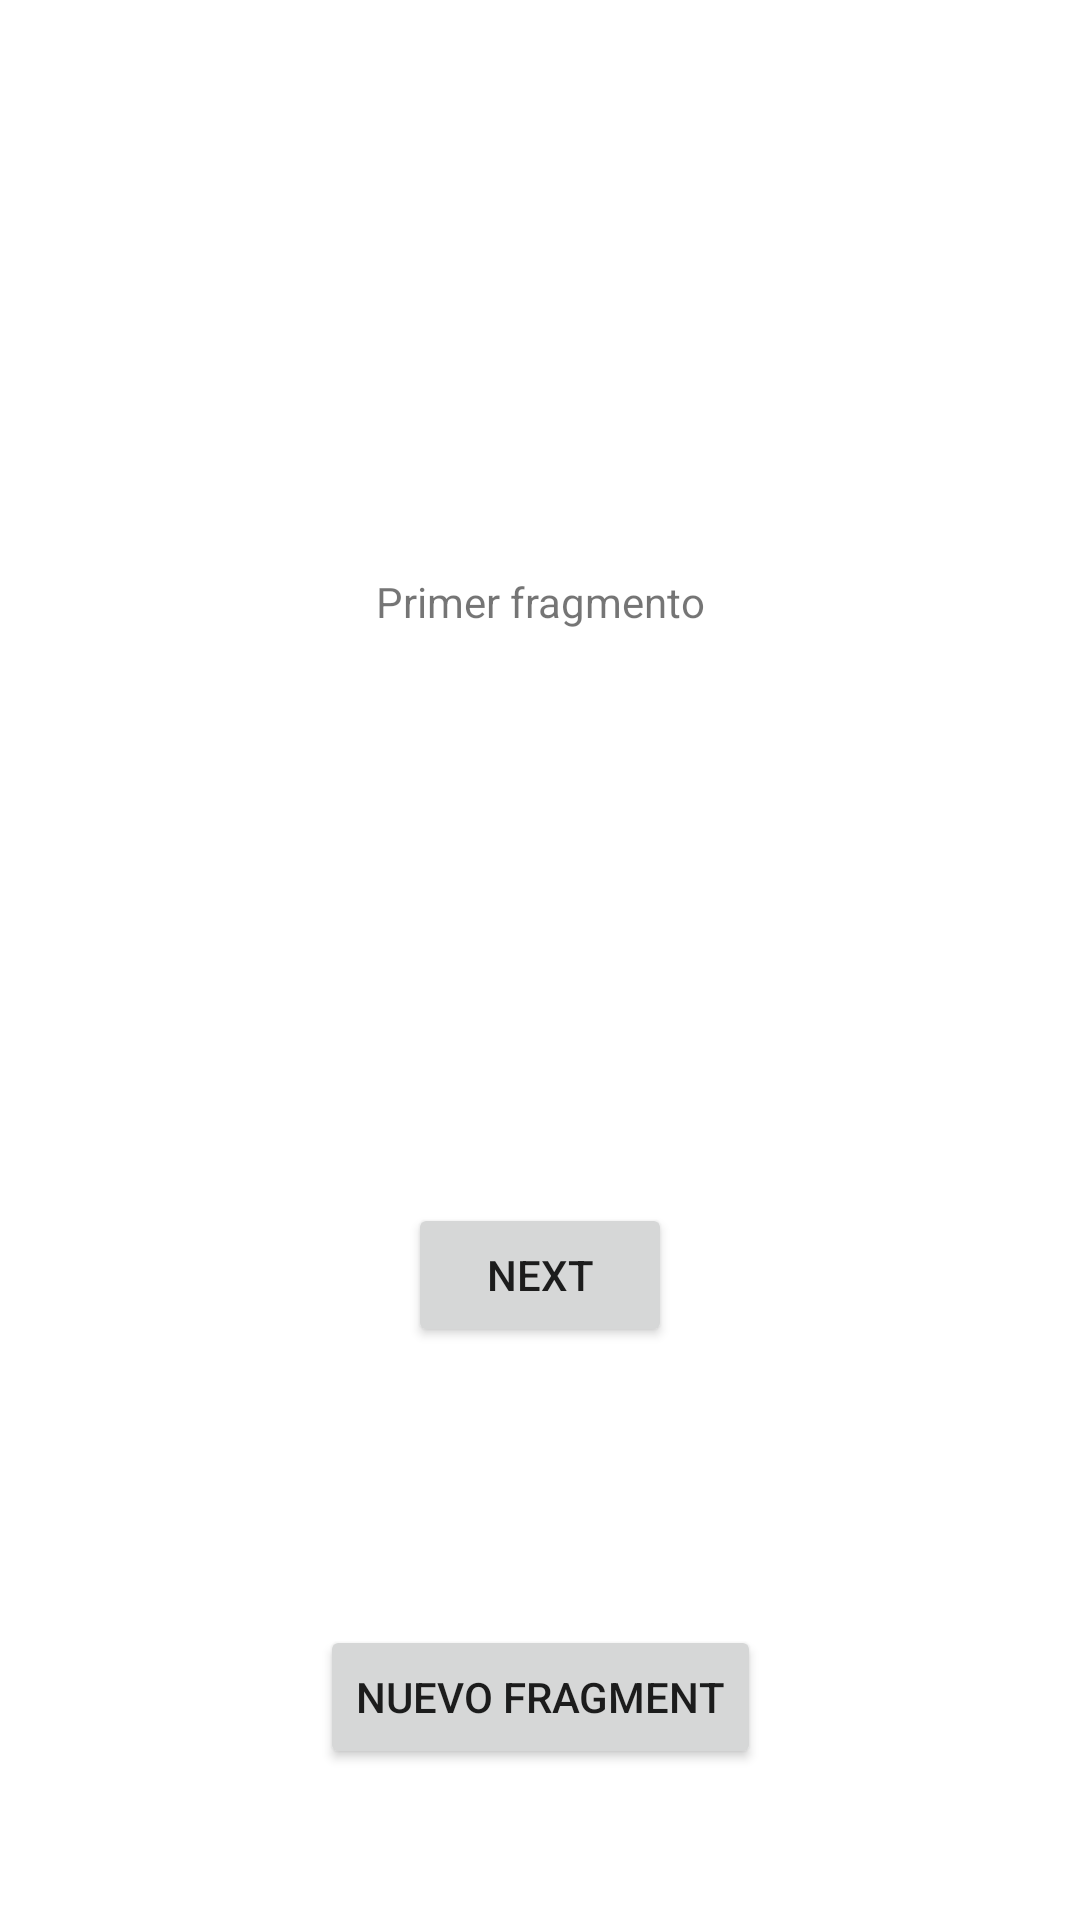

Android layout source for this screen:
<!-- AndroidManifest.xml: application theme Theme.Tests -->
<!-- res/layout/fragment_first.xml -->
<?xml version="1.0" encoding="utf-8"?>
<androidx.constraintlayout.widget.ConstraintLayout xmlns:android="http://schemas.android.com/apk/res/android"
    xmlns:app="http://schemas.android.com/apk/res-auto"
    xmlns:tools="http://schemas.android.com/tools"
    android:layout_width="match_parent"
    android:layout_height="match_parent"
    tools:context=".FirstFragment">

    <TextView
        android:id="@+id/textview_first"
        android:layout_width="wrap_content"
        android:layout_height="wrap_content"
        android:text="@string/hello_first_fragment"
        app:layout_constraintBottom_toTopOf="@id/button_first"
        app:layout_constraintEnd_toEndOf="parent"
        app:layout_constraintStart_toStartOf="parent"
        app:layout_constraintTop_toTopOf="parent" />

    <Button
        android:id="@+id/button_first"
        android:layout_width="wrap_content"
        android:layout_height="wrap_content"
        android:text="@string/next"
        app:layout_constraintBottom_toBottomOf="parent"
        app:layout_constraintEnd_toEndOf="parent"
        app:layout_constraintStart_toStartOf="parent"
        app:layout_constraintTop_toBottomOf="@id/textview_first" />

    <Button
        android:id="@+id/btn_third_fragment"
        android:layout_width="wrap_content"
        android:layout_height="wrap_content"
        android:text="@string/to_third_fragment"
        app:layout_constraintBottom_toBottomOf="parent"
        app:layout_constraintEnd_toEndOf="parent"
        app:layout_constraintHorizontal_bias="0.501"
        app:layout_constraintStart_toStartOf="parent"
        app:layout_constraintTop_toBottomOf="@+id/button_first"
        app:layout_constraintVertical_bias="0.647" />
</androidx.constraintlayout.widget.ConstraintLayout>
<!-- resources referenced by this layout -->
<resources>
  <string name="hello_first_fragment">Primer fragmento</string>
  <string name="next">Next</string>
  <string name="to_third_fragment">Nuevo fragment</string>
  <style name="Theme.Tests" parent="Theme.MaterialComponents.DayNight.DarkActionBar">
          
          <item name="colorPrimary">@color/purple_500</item>
          <item name="colorPrimaryVariant">@color/purple_700</item>
          <item name="colorOnPrimary">@color/white</item>
          
          <item name="colorSecondary">@color/teal_200</item>
          <item name="colorSecondaryVariant">@color/teal_700</item>
          <item name="colorOnSecondary">@color/black</item>
          
          <item name="android:statusBarColor">?attr/colorPrimaryVariant</item>
          
      </style>
  <!-- not gathered from this repository: default colours our renderer supplied (Android Studio template values) -->
  <color name="purple_500">#FF6200EE</color>
  <color name="purple_700">#FF3700B3</color>
  <color name="teal_200">#FF03DAC5</color>
  <color name="teal_700">#FF018786</color>
  <color name="black">#FF000000</color>
  <color name="white">#FFFFFFFF</color>
</resources>
